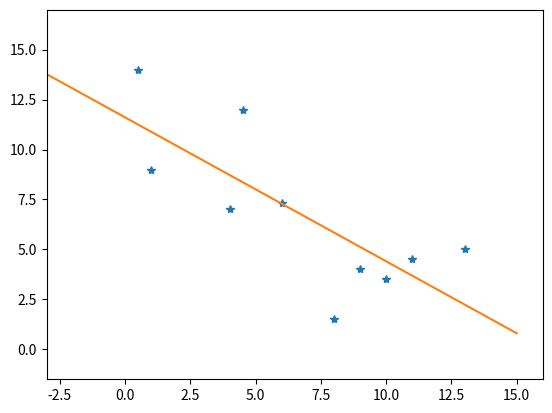

Source code (Python):


#
#lra: Linear Regression Algorithm
#

import numpy as np
import matplotlib.pyplot as plt
import scipy.stats as stats
import random

##############################################
def sepLine(w, x):
    return ((w[0]+w[1]*x))
#end

def drawSepLine(w, minX, maxX):
    sepx = range(minX, maxX)    
    sepy = []
    for e in sepx:
        tmp = sepLine(w, e)
        sepy.append( tmp )
    #end for
    plt.plot(sepx, sepy )
#end drawSepLine
##############################################

rtd=np.array([
 [0.5, 14.0]
,[1.0, 9.0] 
,[4.0, 7.0] 
,[4.5, 12.0]
,[6.0, 7.3]
,[8.0, 1.5]
,[9.0, 4.0]
,[10.0, 3.5]
,[11.0, 4.5]
,[13.0, 5.0]
])

minX = (int)(np.min(rtd[:,:1]))-3
maxX = (int)(np.max(rtd[:,:1]))+3
minY = np.min(rtd[:,1:2])-3
maxY = np.max(rtd[:,1:2])+3

##construct training data
x0 = np.zeros( (len(rtd), 1) )
x0[:]=1.0
td = np.concatenate( (x0, rtd[:,:1], rtd[:,1:2]), 1 )

###plot the data
plt.xlim( (minX, maxX) )
plt.ylim( (minY, maxY) )
plt.plot(rtd[:,:1], rtd[:, 1:2], '*')

##############lra-begin
X = td[:, :2]
Y = td[:, 2:3]

#pseudo-inverse
Xi=np.linalg.pinv(X)
#w's type is matrix
w=np.matrix(Xi)*Y 
#w's type is array
w=np.array(w)

##############lra-end

print("The w is ", w)

#show the seperator line
drawSepLine(w, minX, maxX);



###
#In [93]: import pla
#In [94]: reload(pla)
#
if __name__ =="__main__":
    pass
#end





